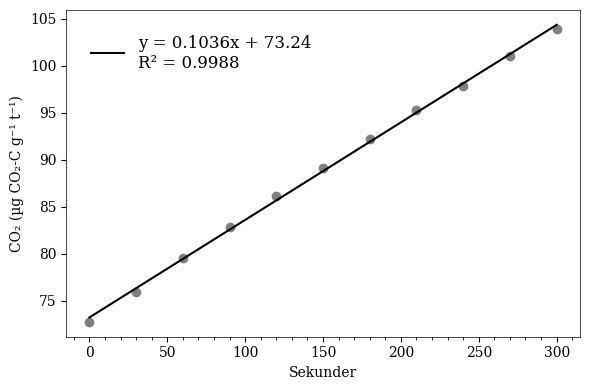

Recreate this plot in Python.
from typing import MutableMapping
import matplotlib.pyplot as plt
import pandas as pd
import numpy as np
from scipy.stats import linregress
from matplotlib.ticker import MultipleLocator


# Data

data_co2 = pd.DataFrame({
    "Tid (sek)": [0, 30, 60, 90, 120, 150, 180, 210, 240, 270, 300],
    "0-5cm": [72.77, 75.94, 79.53, 82.83, 86.14, 89.17, 92.21, 95.24, 97.86, 101.03, 103.92]
})

# Funktion

def plot_linear_regression(data, x_columns, y_columns, title, xlabel, ylabel):
    plt.rcParams['font.family'] = 'DeJavu Serif'
    plt.rcParams["font.serif"] = "Times New Roman"
    plt.figure(figsize=(8, 4), facecolor="#FFFFFF")

    for column in y_columns:
        x = data[x_columns]
        y = data[column]

        slope, intercept, r_value, p_value, std_err = linregress(x, y)
        line = slope * x + intercept
        r_squared = r_value**2

        plt.scatter(x, y, color="grey")
        plt.plot(x, line, color="black", label=f"y = {slope:.4f}x + {intercept:.2f}\n" f"R² = {r_squared:.4f}")


    #plt.title(title, fontsize=12, pad=5, fontweight="bold") # formattering
    
    plt.xlabel(xlabel, fontsize=10)
    plt.xticks(np.arange(0, 301, 50)) # formattering
    ax = plt.gca()
    ax.xaxis.set_minor_locator(MultipleLocator(10))
    plt.ylabel(ylabel, fontsize=10)
    plt.gca().set_facecolor("white") # farven af akse-displayet
    plt.gca().tick_params(direction="out", which="both")
    plt.subplots_adjust(right=0.75)
    legend = plt.legend(
        #bbox_to_anchor=(0.5, -0.1)
        loc="best",
        fontsize=12,
        title_fontsize=8,
        frameon=False,
        facecolor="white",
        edgecolor="black",
        shadow=False,
        fancybox=False,
        borderpad=1,
        labelspacing=1.0,
        handlelength=2,
        handleheight=1,
        ncol=1 # antal kolonner til legend
    )
    #plt.grid(axis="both", linestyle="--", alpha=0.1, color="#000000")

    for spine in plt.gca().spines.values(): # formattering af kanten på akserne
        spine.set_visible(True)
        spine.set_linewidth(0.5)
        spine.set_edgecolor("black")

    plt.tight_layout(rect=[0, 0, 0.75, 1]) # formattering
    plt.show() 
                 
plot_linear_regression(data_co2, "Tid (sek)", ["0-5cm"], "CO₂ produktion for dybden 0-5cm", "Sekunder", "CO₂ (µg CO₂-C g⁻¹ t⁻¹)")
